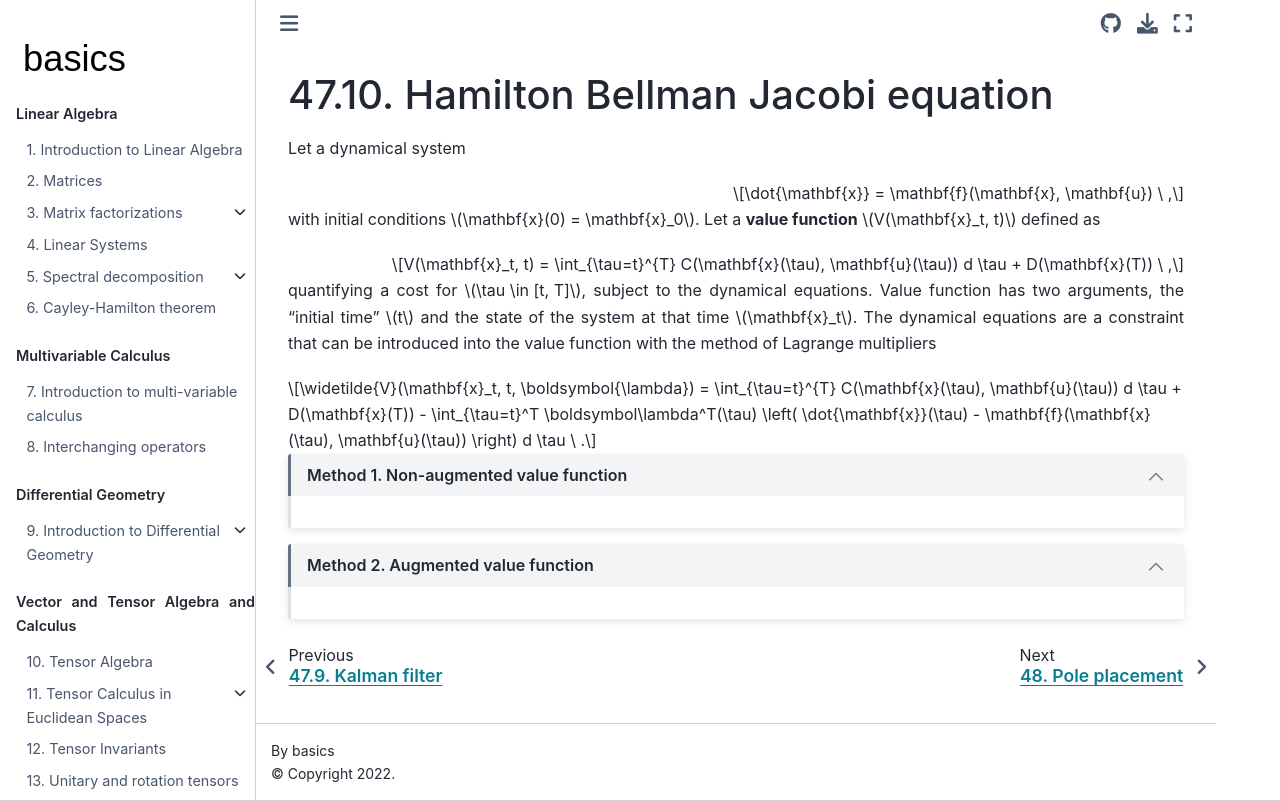

repository: Basics2022/bbooks-math-miscellanea · page: ch/control/hjb.html · generator: jekyll

(hamilton-bellman-jacobi)=
# Hamilton Bellman Jacobi equation

Let a dynamical system

$$\dot{\mathbf{x}} = \mathbf{f}(\mathbf{x}, \mathbf{u}) \ ,$$

with initial conditions $\mathbf{x}(0) = \mathbf{x}_0$. Let a **value function** $V(\mathbf{x}_t, t)$ defined as 

$$V(\mathbf{x}_t, t) = \int_{\tau=t}^{T} C(\mathbf{x}(\tau), \mathbf{u}(\tau)) d \tau +  D(\mathbf{x}(T)) \ ,$$

quantifying a cost for $\tau \in [t, T]$, subject to the dynamical equations. Value function has two arguments, the "initial time" $t$ and the state of the system at that time $\mathbf{x}_t$. The dynamical equations are a constraint that can be introduced into the value function with the method of Lagrange multipliers

$$\widetilde{V}(\mathbf{x}_t, t, \boldsymbol{\lambda}) = \int_{\tau=t}^{T} C(\mathbf{x}(\tau), \mathbf{u}(\tau)) d \tau +  D(\mathbf{x}(T)) - \int_{\tau=t}^T \boldsymbol\lambda^T(\tau) \left( \dot{\mathbf{x}}(\tau) - \mathbf{f}(\mathbf{x}(\tau), \mathbf{u}(\tau)) \right) d \tau \ .$$

```{dropdown} Method 1. Non-augmented value function
:open:


```


```{dropdown} Method 2. Augmented value function
:open:




```
